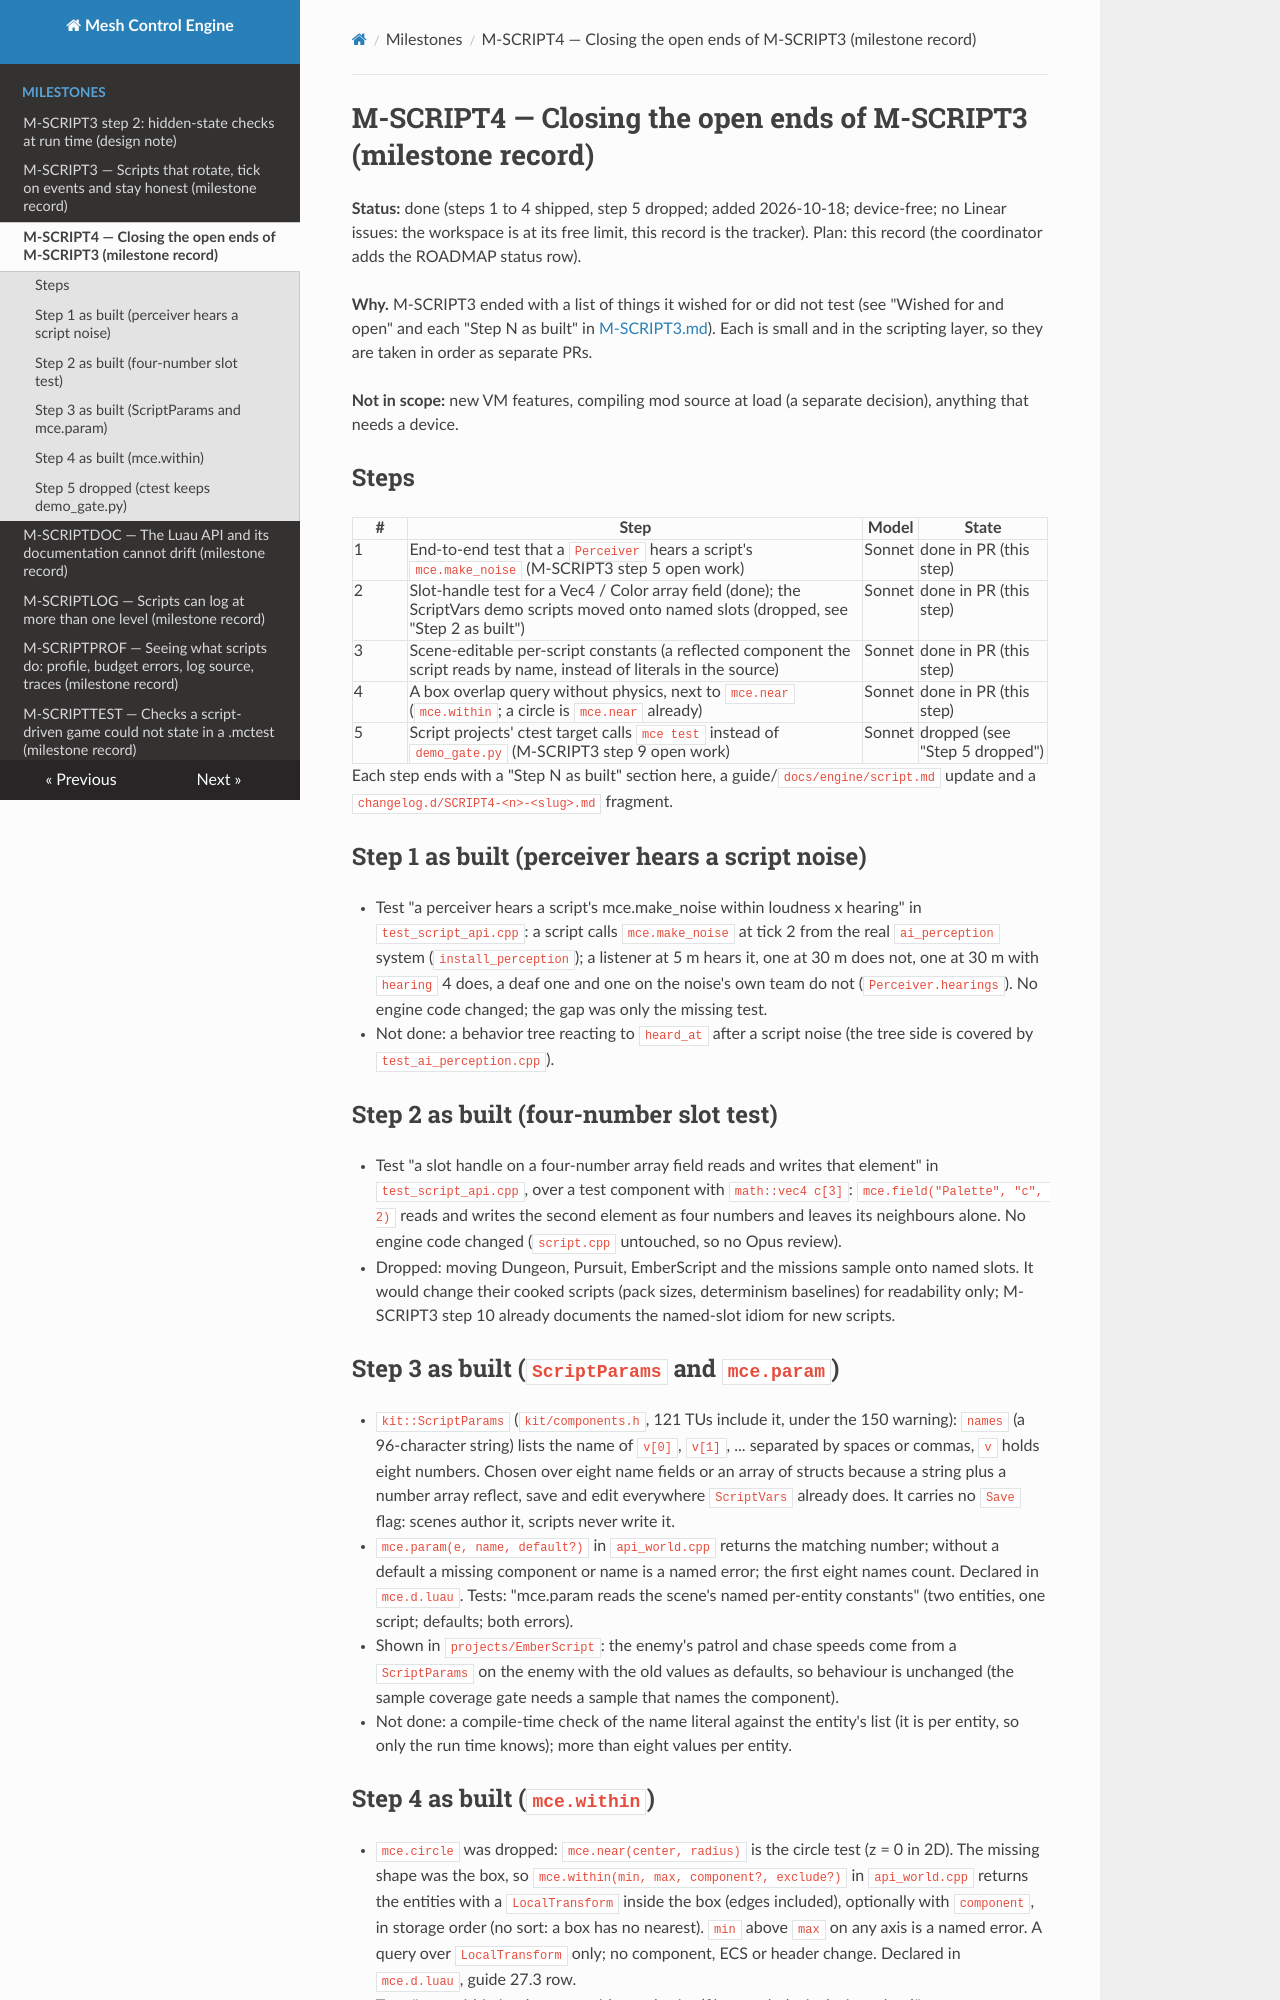

repository: sberkan09/mesh_control_engine · page: milestones/M-SCRIPT4/index.html · generator: mkdocs

# M-SCRIPT4 — Closing the open ends of M-SCRIPT3 (milestone record)

**Status:** done (steps 1 to 4 shipped, step 5 dropped; added 2026-10-18; device-free; no Linear issues: the workspace is at its free limit, this record is the tracker).
Plan: this record (the coordinator adds the ROADMAP status row).

**Why.** M-SCRIPT3 ended with a list of things it wished for or did not test (see "Wished for and open" and each "Step N as built" in
[M-SCRIPT3.md](M-SCRIPT3.md)). Each is small and in the scripting layer, so they are taken in order as separate PRs.

**Not in scope:** new VM features, compiling mod source at load (a separate decision), anything that needs a device.

## Steps

| # | Step | Model | State |
|---|---|---|---|
| 1 | End-to-end test that a `Perceiver` hears a script's `mce.make_noise` (M-SCRIPT3 step 5 open work) | Sonnet | done in PR (this step) |
| 2 | Slot-handle test for a Vec4 / Color array field (done); the ScriptVars demo scripts moved onto named slots (dropped, see "Step 2 as built") | Sonnet | done in PR (this step) |
| 3 | Scene-editable per-script constants (a reflected component the script reads by name, instead of literals in the source) | Sonnet | done in PR (this step) |
| 4 | A box overlap query without physics, next to `mce.near` (`mce.within`; a circle is `mce.near` already) | Sonnet | done in PR (this step) |
| 5 | Script projects' ctest target calls `mce test` instead of `demo_gate.py` (M-SCRIPT3 step 9 open work) | Sonnet | dropped (see "Step 5 dropped") |

Each step ends with a "Step N as built" section here, a guide/`docs/engine/script.md` update and a `changelog.d/SCRIPT4-<n>-<slug>.md` fragment.

## Step 1 as built (perceiver hears a script noise)

- Test "a perceiver hears a script's mce.make_noise within loudness x hearing" in `test_script_api.cpp`: a script calls `mce.make_noise` at tick 2 from the real
  `ai_perception` system (`install_perception`); a listener at 5 m hears it, one at 30 m does not, one at 30 m with `hearing` 4 does, a deaf one and one on the
  noise's own team do not (`Perceiver.hearings`). No engine code changed; the gap was only the missing test.
- Not done: a behavior tree reacting to `heard_at` after a script noise (the tree side is covered by `test_ai_perception.cpp`).

## Step 2 as built (four-number slot test)

- Test "a slot handle on a four-number array field reads and writes that element" in `test_script_api.cpp`, over a test component with `math::vec4 c[3]`:
  `mce.field("Palette", "c", 2)` reads and writes the second element as four numbers and leaves its neighbours alone. No engine code changed (`script.cpp` untouched, so no Opus review).
- Dropped: moving Dungeon, Pursuit, EmberScript and the missions sample onto named slots. It would change their cooked scripts (pack sizes, determinism baselines) for
  readability only; M-SCRIPT3 step 10 already documents the named-slot idiom for new scripts.

## Step 3 as built (`ScriptParams` and `mce.param`)

- `kit::ScriptParams` (`kit/components.h`, 121 TUs include it, under the 150 warning): `names` (a 96-character string) lists the name of `v[0]`, `v[1]`, ... separated by
  spaces or commas, `v` holds eight numbers. Chosen over eight name fields or an array of structs because a string plus a number array reflect, save and edit
  everywhere `ScriptVars` already does. It carries no `Save` flag: scenes author it, scripts never write it.
- `mce.param(e, name, default?)` in `api_world.cpp` returns the matching number; without a default a missing component or name is a named error; the first eight names count. Declared in
  `mce.d.luau`. Tests: "mce.param reads the scene's named per-entity constants" (two entities, one script; defaults; both errors).
- Shown in `projects/EmberScript`: the enemy's patrol and chase speeds come from a `ScriptParams` on the enemy with the old values as defaults, so behaviour is unchanged
  (the sample coverage gate needs a sample that names the component).
- Not done: a compile-time check of the name literal against the entity's list (it is per entity, so only the run time knows); more than eight values per entity.
